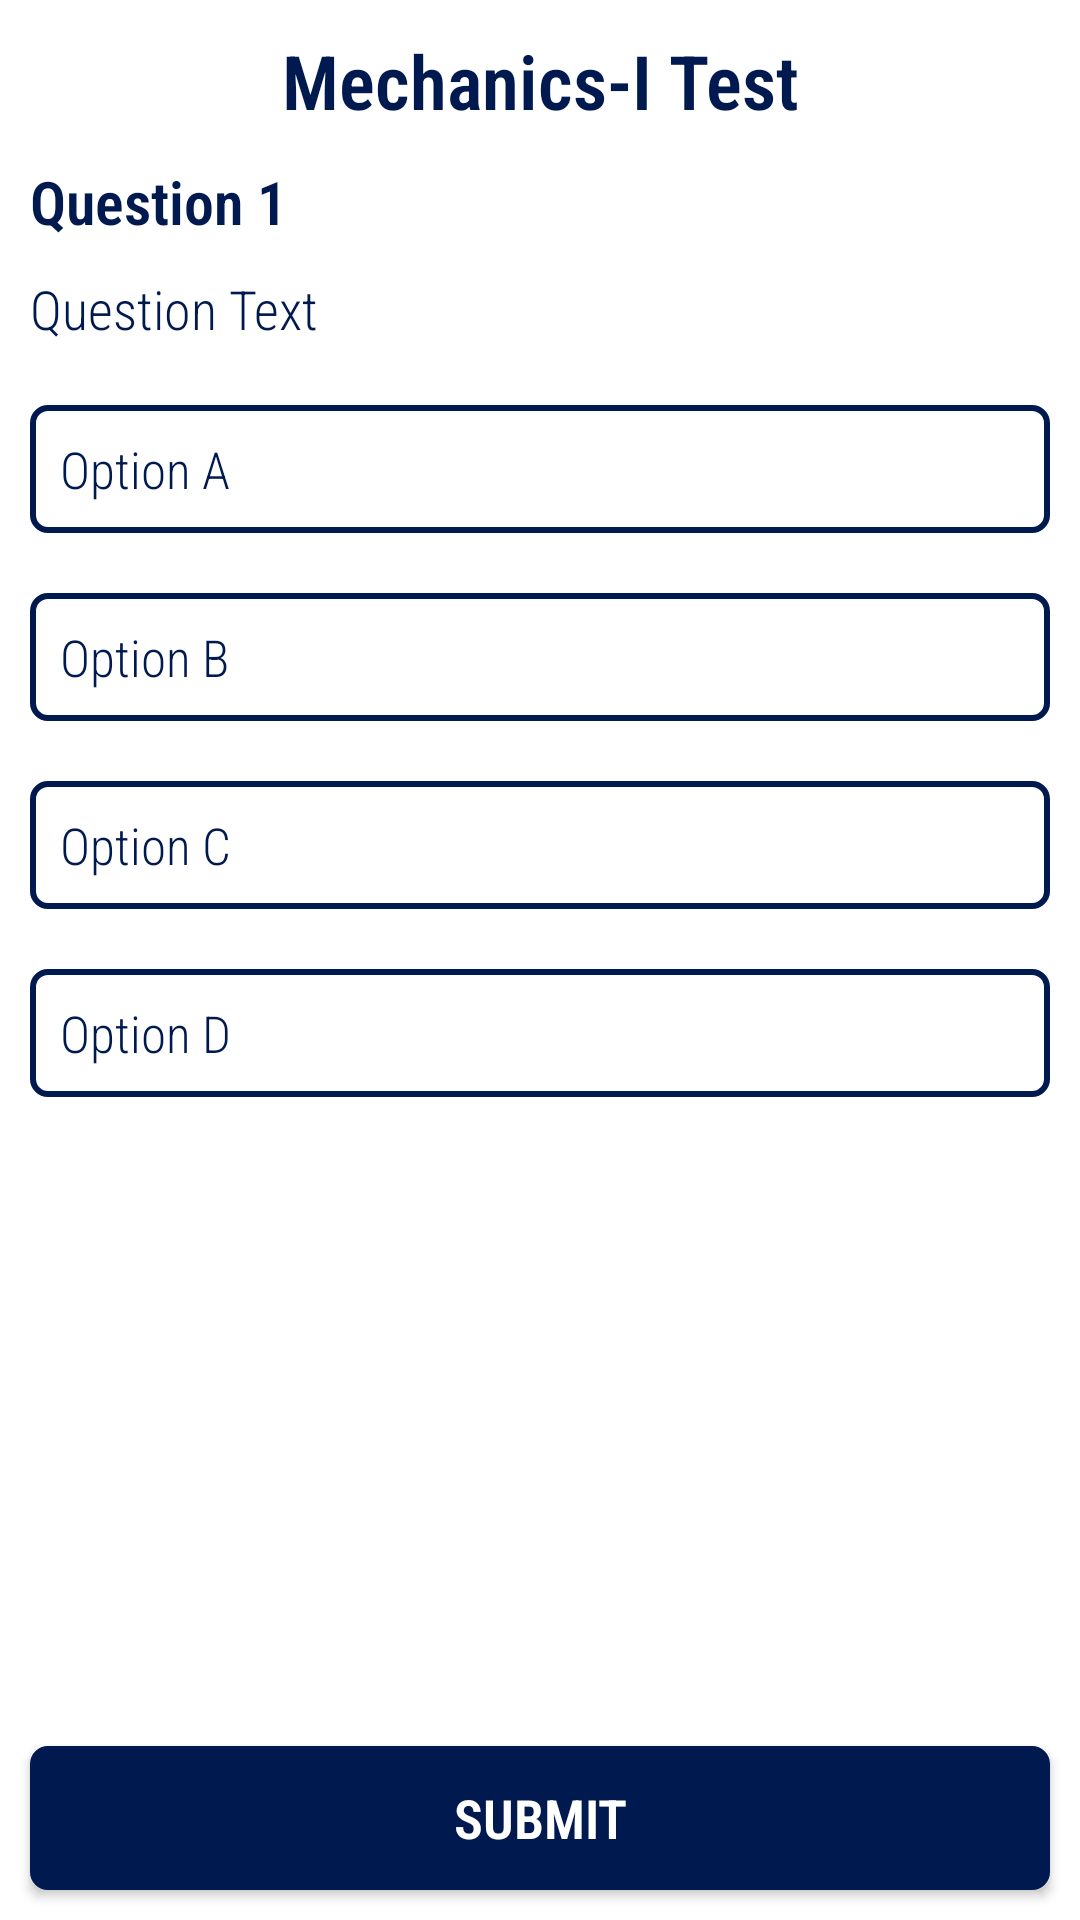

Here is an Android app screen rendered from its layout file. Give the layout XML and the strings, colors and styles it references.
<!-- AndroidManifest.xml: application theme Theme.IntelliConnect -->
<!-- res/layout/activity_quiz.xml -->
<?xml version="1.0" encoding="utf-8"?>
<RelativeLayout xmlns:android="http://schemas.android.com/apk/res/android"
    xmlns:app="http://schemas.android.com/apk/res-auto"
    xmlns:tools="http://schemas.android.com/tools"
    android:id="@+id/main"
    android:layout_width="match_parent"
    android:layout_height="match_parent"
    tools:context=".QuizActivity">

    <LinearLayout
        android:layout_width="match_parent"
        android:layout_height="wrap_content"
        android:orientation="vertical">

        <TextView
            android:id="@+id/testLblTv"
            android:layout_width="match_parent"
            android:layout_height="wrap_content"
            android:gravity="center"
            android:text="Mechanics-I Test"
            android:textColor="@color/blue"
            android:textSize="25sp"
            android:textStyle="bold"
            android:fontFamily="sans-serif-condensed-light"
            android:layout_marginTop="10dp"
            android:layout_marginEnd="10dp"
            android:layout_marginStart="10dp"/>

        <TextView
            android:id="@+id/quesLblTv"
            android:layout_width="wrap_content"
            android:layout_height="wrap_content"
            android:text="Question 1"
            android:textColor="@color/blue"
            android:textSize="20sp"
            android:textStyle="bold"
            android:fontFamily="sans-serif-condensed-light"
            android:layout_marginTop="10dp"
            android:layout_marginEnd="10dp"
            android:layout_marginStart="10dp"/>

        <TextView
            android:id="@+id/questionTv"
            android:layout_width="match_parent"
            android:layout_height="wrap_content"
            android:text="Question Text"
            android:fontFamily="sans-serif-condensed-light"
            android:textColor="@color/blue"
            android:textSize="18sp"
            android:layout_margin="10dp"/>

        <TextView
            android:id="@+id/optionATv"
            android:layout_width="match_parent"
            android:layout_height="wrap_content"
            android:text="Option A"
            android:padding="10dp"
            android:fontFamily="sans-serif-condensed-light"
            android:textSize="17sp"
            android:background="@drawable/edittext_bg"
            android:layout_margin="10dp"
            android:textColor="@color/blue"/>

        <TextView
            android:id="@+id/optionBTv"
            android:layout_width="match_parent"
            android:layout_height="wrap_content"
            android:text="Option B"
            android:padding="10dp"
            android:fontFamily="sans-serif-condensed-light"
            android:textSize="17sp"
            android:background="@drawable/edittext_bg"
            android:layout_margin="10dp"
            android:textColor="@color/blue"/>

        <TextView
            android:id="@+id/optionCTv"
            android:layout_width="match_parent"
            android:layout_height="wrap_content"
            android:text="Option C"
            android:padding="10dp"
            android:fontFamily="sans-serif-condensed-light"
            android:textSize="17sp"
            android:background="@drawable/edittext_bg"
            android:layout_margin="10dp"
            android:textColor="@color/blue"/>

        <TextView
            android:id="@+id/optionDTv"
            android:layout_width="match_parent"
            android:layout_height="wrap_content"
            android:text="Option D"
            android:padding="10dp"
            android:fontFamily="sans-serif-condensed-light"
            android:textSize="17sp"
            android:background="@drawable/edittext_bg"
            android:layout_margin="10dp"
            android:textColor="@color/blue"/>

    </LinearLayout>

    <androidx.appcompat.widget.AppCompatButton
        android:id="@+id/submitBtn"
        android:layout_width="match_parent"
        android:layout_height="wrap_content"
        android:text="Submit"
        android:layout_margin="10dp"
        android:layout_alignParentBottom="true"
        android:fontFamily="sans-serif-condensed-light"
        android:textSize="18sp"
        android:textStyle="bold"
        android:textColor="@color/white"
        android:background="@drawable/button_bg"/>

    <androidx.appcompat.widget.AppCompatButton
        android:id="@+id/nextBtn"
        android:visibility="gone"
        android:layout_width="match_parent"
        android:layout_height="wrap_content"
        android:text="NEXT"
        android:layout_margin="10dp"
        android:layout_alignParentBottom="true"
        android:fontFamily="sans-serif-condensed-light"
        android:textSize="18sp"
        android:textStyle="bold"
        android:textColor="@color/white"
        android:background="@drawable/button_bg"/>

</RelativeLayout>
<!-- resources referenced by this layout -->
<resources>
  <color name="blue">#00194F</color>
  <color name="white">#FFFFFFFF</color>
  <!-- drawable button_bg (drawable) -->
  <?xml version="1.0" encoding="utf-8"?>
  
  <shape xmlns:android="http://schemas.android.com/apk/res/android"
      android:shape="rectangle">
  
      <stroke android:color="@color/blue" android:width="2dp"/>
  
      <solid android:color="@color/blue"/>
  
      <corners android:radius="5dp"/>
  
  </shape>
  <!-- drawable edittext_bg (drawable) -->
  <?xml version="1.0" encoding="utf-8"?>
  
  <shape xmlns:android="http://schemas.android.com/apk/res/android"
      android:shape="rectangle">
  
      <stroke android:color="@color/blue" android:width="2dp"/>
  
      <solid android:color="@color/white"/>
  
      <corners android:radius="5dp"/>
  
  </shape>
  <style name="Theme.IntelliConnect" parent="Base.Theme.IntelliConnect" />
  <style name="Base.Theme.IntelliConnect" parent="Theme.MaterialComponents.DayNight.DarkActionBar">
          
          <item name="colorPrimary">@color/blue</item>
          <item name="colorPrimaryDark">@color/blue_dark</item>
          <item name="colorSecondary">@color/blue_dark</item>
      </style>
  <color name="blue_dark">#011537</color>
</resources>
